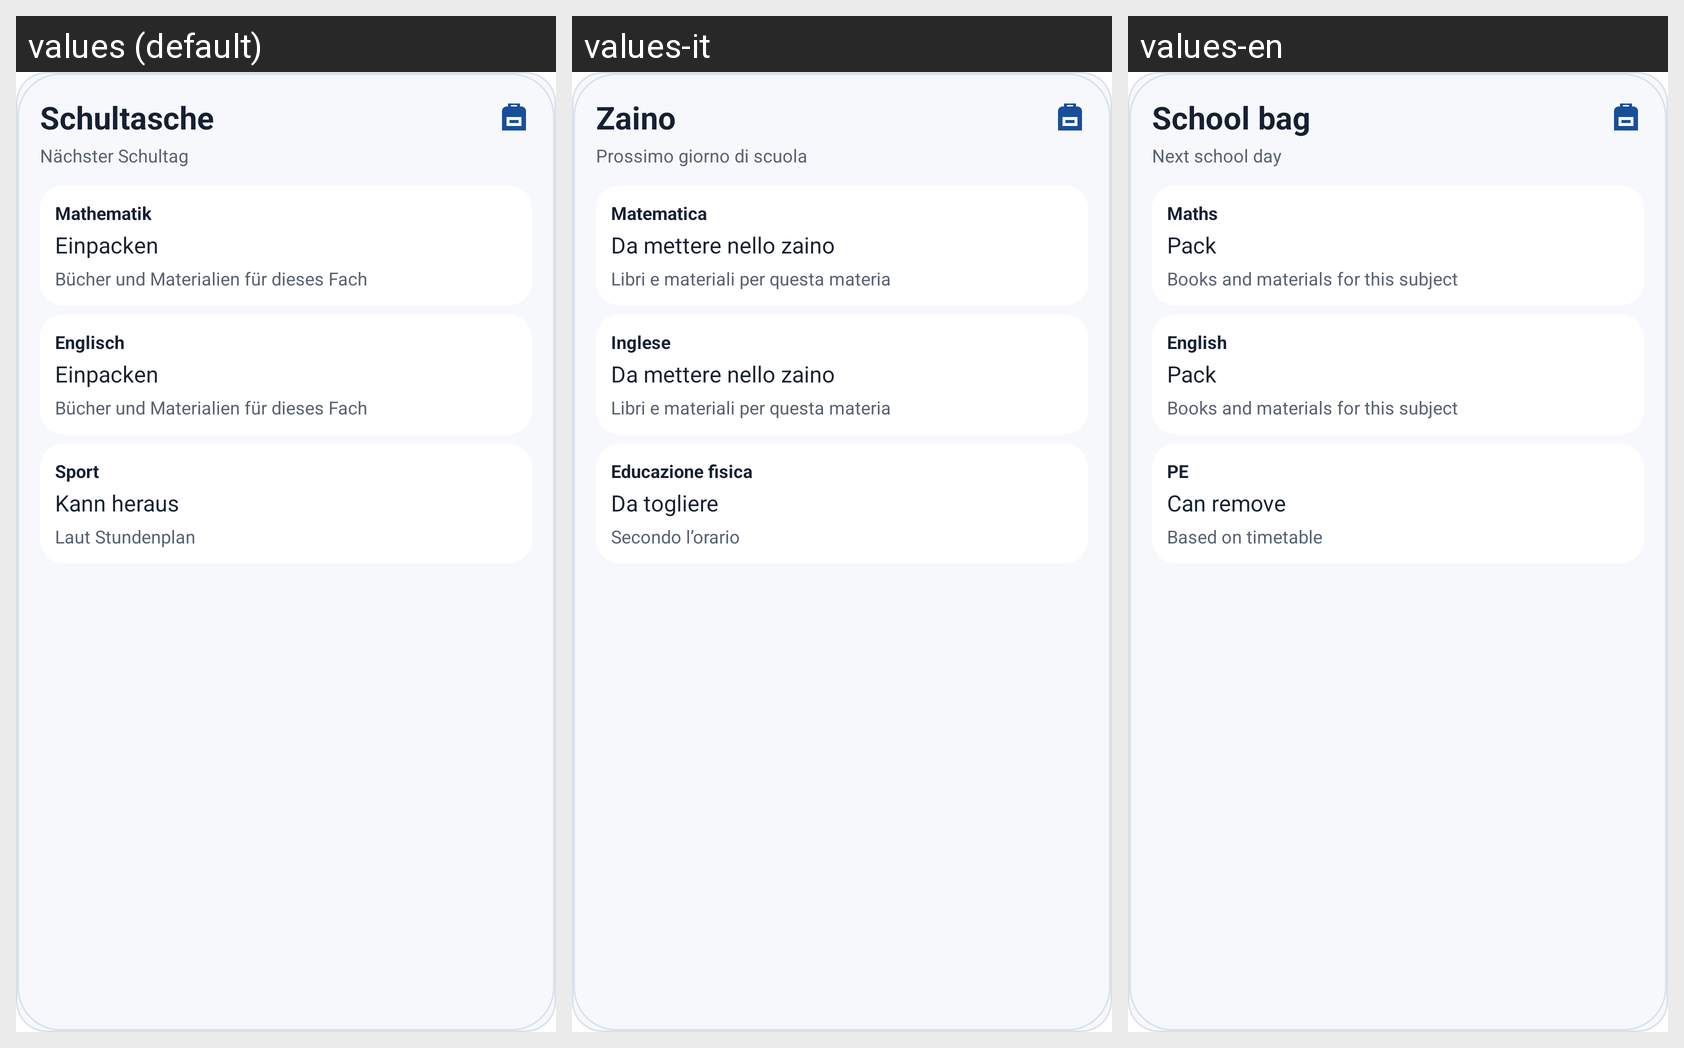

The same Android screen rendered under several of its app's locales, left to right. List the strings drawn on it with the default value and each locale's translation.
Android screen res/layout/widget_preview_school_bag.xml rendered under 3 locales, left to right: values (default), values-it, values-en. Device: Nexus 5 (rendered at 1080×1920; each locale shown at half size, 540×960, under a caption strip naming it); theme Theme.MaterialComponents.DayNight.NoActionBar.
Strings drawn on this screen, with the default value and each locale's value (text and hints the layout hard-codes, and strings that could not be matched under every locale, appear in the picture but are not listed):

widget_school_bag_title
  values: Schultasche
  values-it: Zaino
  values-en: School bag

widget_preview_next_school_day
  values: Nächster Schultag
  values-it: Prossimo giorno di scuola
  values-en: Next school day

widget_preview_subject_math
  values: Mathematik
  values-it: Matematica
  values-en: Maths

widget_preview_pack
  values: Einpacken
  values-it: Da mettere nello zaino
  values-en: Pack

widget_preview_pack_meta
  values: Bücher und Materialien für dieses Fach
  values-it: Libri e materiali per questa materia
  values-en: Books and materials for this subject

widget_preview_subject_english
  values: Englisch
  values-it: Inglese
  values-en: English

widget_preview_subject_pe
  values: Sport
  values-it: Educazione fisica
  values-en: PE

widget_preview_remove
  values: Kann heraus
  values-it: Da togliere
  values-en: Can remove

widget_preview_remove_meta
  values: Laut Stundenplan
  values-it: Secondo l’orario
  values-en: Based on timetable
